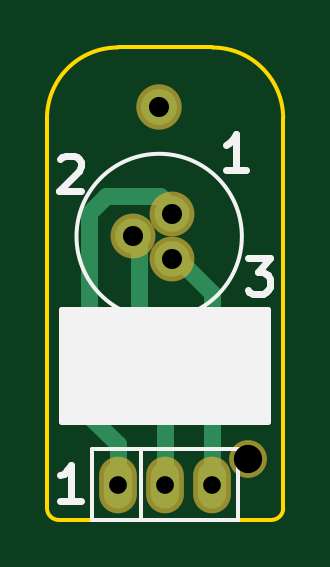
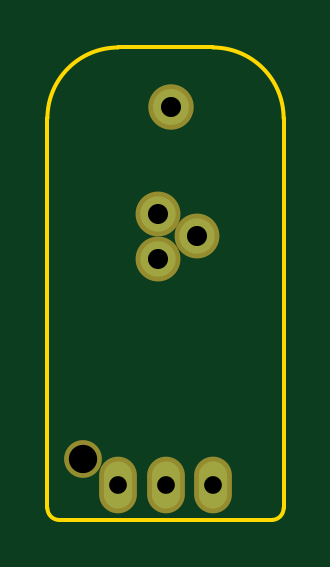
Circuit board: 9 layer files. Board 10.0 x 20.0 mm.
- bottom_copper: 3pin-B.Cu.gbl (578 bytes)
- bottom_mask: 3pin-B.Mask.gbs (622 bytes)
- bottom_silk: 3pin-B.SilkS.gbo (297 bytes)
- outline: 3pin-Edge.Cuts.gm1 (821 bytes)
- top_copper: 3pin-F.Cu.gtl (1174 bytes)
- top_mask: 3pin-F.Mask.gts (622 bytes)
- top_silk: 3pin-F.SilkS.gto (2004 bytes)
- drill: 3pin-NPTH.drl (193 bytes)
- drill: 3pin.drl (289 bytes)

=== bottom_copper: 3pin-B.Cu.gbl ===
G04 #@! TF.FileFunction,Copper,L2,Bot,Signal*
%FSLAX46Y46*%
G04 Gerber Fmt 4.6, Leading zero omitted, Abs format (unit mm)*
G04 Created by KiCad (PCBNEW 4.0.7-e2-6376~58~ubuntu16.04.1) date Mon Mar 18 20:37:32 2019*
%MOMM*%
%LPD*%
G01*
G04 APERTURE LIST*
%ADD10C,0.100000*%
%ADD11O,1.200000X2.000000*%
%ADD12O,1.500000X1.500000*%
%ADD13C,1.524000*%
G04 APERTURE END LIST*
D10*
D11*
X147000000Y-113500000D03*
X149000000Y-113500000D03*
X151000000Y-113500000D03*
D12*
X149299999Y-102047373D03*
X147650000Y-103000000D03*
X149300000Y-103952627D03*
D13*
X148750000Y-97500000D03*
M02*

=== bottom_mask: 3pin-B.Mask.gbs ===
G04 #@! TF.FileFunction,Soldermask,Bot*
%FSLAX46Y46*%
G04 Gerber Fmt 4.6, Leading zero omitted, Abs format (unit mm)*
G04 Created by KiCad (PCBNEW 4.0.7-e2-6376~58~ubuntu16.04.1) date Mon Mar 18 20:37:32 2019*
%MOMM*%
%LPD*%
G01*
G04 APERTURE LIST*
%ADD10C,0.100000*%
%ADD11O,1.600000X2.400000*%
%ADD12C,1.600000*%
%ADD13O,1.900000X1.900000*%
%ADD14C,1.924000*%
G04 APERTURE END LIST*
D10*
D11*
X147000000Y-113500000D03*
X149000000Y-113500000D03*
X151000000Y-113500000D03*
D12*
X152500000Y-112430000D03*
D13*
X149299999Y-102047373D03*
X147650000Y-103000000D03*
X149300000Y-103952627D03*
D14*
X148750000Y-97500000D03*
M02*

=== bottom_silk: 3pin-B.SilkS.gbo ===
G04 #@! TF.FileFunction,Legend,Bot*
%FSLAX46Y46*%
G04 Gerber Fmt 4.6, Leading zero omitted, Abs format (unit mm)*
G04 Created by KiCad (PCBNEW 4.0.7-e2-6376~58~ubuntu16.04.1) date Mon Mar 18 20:37:32 2019*
%MOMM*%
%LPD*%
G01*
G04 APERTURE LIST*
%ADD10C,0.100000*%
G04 APERTURE END LIST*
D10*
M02*

=== outline: 3pin-Edge.Cuts.gm1 ===
G04 #@! TF.FileFunction,Profile,NP*
%FSLAX46Y46*%
G04 Gerber Fmt 4.6, Leading zero omitted, Abs format (unit mm)*
G04 Created by KiCad (PCBNEW 4.0.7-e2-6376~58~ubuntu16.04.1) date Mon Mar 18 20:37:32 2019*
%MOMM*%
%LPD*%
G01*
G04 APERTURE LIST*
%ADD10C,0.100000*%
%ADD11C,0.150000*%
G04 APERTURE END LIST*
D10*
D11*
X154000000Y-98000000D02*
G75*
G03X151000000Y-95000000I-3000000J0D01*
G01*
X147000000Y-95000000D02*
G75*
G03X144000000Y-98000000I0J-3000000D01*
G01*
X144000000Y-114500000D02*
G75*
G03X144500000Y-115000000I500000J0D01*
G01*
X153500000Y-115000000D02*
G75*
G03X154000000Y-114500000I0J500000D01*
G01*
X144000000Y-98000000D02*
X144000000Y-114500000D01*
X151000000Y-95000000D02*
X147000000Y-95000000D01*
X154000000Y-114500000D02*
X154000000Y-98000000D01*
X144500000Y-115000000D02*
X153500000Y-115000000D01*
M02*

=== top_copper: 3pin-F.Cu.gtl ===
G04 #@! TF.FileFunction,Copper,L1,Top,Signal*
%FSLAX46Y46*%
G04 Gerber Fmt 4.6, Leading zero omitted, Abs format (unit mm)*
G04 Created by KiCad (PCBNEW 4.0.7-e2-6376~58~ubuntu16.04.1) date Mon Mar 18 20:37:32 2019*
%MOMM*%
%LPD*%
G01*
G04 APERTURE LIST*
%ADD10C,0.100000*%
%ADD11O,1.200000X2.000000*%
%ADD12O,1.500000X1.500000*%
%ADD13C,1.524000*%
%ADD14C,0.700000*%
G04 APERTURE END LIST*
D10*
D11*
X147000000Y-113500000D03*
X149000000Y-113500000D03*
X151000000Y-113500000D03*
D12*
X149299999Y-102047373D03*
X147650000Y-103000000D03*
X149300000Y-103952627D03*
D13*
X148750000Y-97500000D03*
D14*
X149549999Y-102047373D02*
X148800000Y-101297374D01*
X148800000Y-101297374D02*
X146502626Y-101297374D01*
X146502626Y-101297374D02*
X145800000Y-102000000D01*
X145800000Y-102000000D02*
X145800000Y-110600000D01*
X145800000Y-110600000D02*
X147000000Y-111800000D01*
X147000000Y-111800000D02*
X147000000Y-113500000D01*
X149000000Y-107600000D02*
X147900000Y-106500000D01*
X147900000Y-106500000D02*
X147900000Y-103000000D01*
X149000000Y-113500000D02*
X149000000Y-107600000D01*
X151000000Y-113500000D02*
X151000000Y-105402627D01*
X151000000Y-105402627D02*
X149550000Y-103952627D01*
M02*

=== top_mask: 3pin-F.Mask.gts ===
G04 #@! TF.FileFunction,Soldermask,Top*
%FSLAX46Y46*%
G04 Gerber Fmt 4.6, Leading zero omitted, Abs format (unit mm)*
G04 Created by KiCad (PCBNEW 4.0.7-e2-6376~58~ubuntu16.04.1) date Mon Mar 18 20:37:32 2019*
%MOMM*%
%LPD*%
G01*
G04 APERTURE LIST*
%ADD10C,0.100000*%
%ADD11O,1.600000X2.400000*%
%ADD12C,1.600000*%
%ADD13O,1.900000X1.900000*%
%ADD14C,1.924000*%
G04 APERTURE END LIST*
D10*
D11*
X147000000Y-113500000D03*
X149000000Y-113500000D03*
X151000000Y-113500000D03*
D12*
X152500000Y-112430000D03*
D13*
X149299999Y-102047373D03*
X147650000Y-103000000D03*
X149300000Y-103952627D03*
D14*
X148750000Y-97500000D03*
M02*

=== top_silk: 3pin-F.SilkS.gto ===
G04 #@! TF.FileFunction,Legend,Top*
%FSLAX46Y46*%
G04 Gerber Fmt 4.6, Leading zero omitted, Abs format (unit mm)*
G04 Created by KiCad (PCBNEW 4.0.7-e2-6376~58~ubuntu16.04.1) date Mon Mar 18 20:37:32 2019*
%MOMM*%
%LPD*%
G01*
G04 APERTURE LIST*
%ADD10C,0.100000*%
%ADD11C,0.300000*%
%ADD12C,0.150000*%
%ADD13C,0.254000*%
G04 APERTURE END LIST*
D10*
D11*
X152500001Y-103928571D02*
X153428572Y-103928571D01*
X152928572Y-104500000D01*
X153142858Y-104500000D01*
X153285715Y-104571429D01*
X153357144Y-104642857D01*
X153428572Y-104785714D01*
X153428572Y-105142857D01*
X153357144Y-105285714D01*
X153285715Y-105357143D01*
X153142858Y-105428571D01*
X152714286Y-105428571D01*
X152571429Y-105357143D01*
X152500001Y-105285714D01*
X144571429Y-99721429D02*
X144642858Y-99650000D01*
X144785715Y-99578571D01*
X145142858Y-99578571D01*
X145285715Y-99650000D01*
X145357144Y-99721429D01*
X145428572Y-99864286D01*
X145428572Y-100007143D01*
X145357144Y-100221429D01*
X144500001Y-101078571D01*
X145428572Y-101078571D01*
X152428572Y-100178571D02*
X151571429Y-100178571D01*
X152000001Y-100178571D02*
X152000001Y-98678571D01*
X151857144Y-98892857D01*
X151714286Y-99035714D01*
X151571429Y-99107143D01*
X145428572Y-114178571D02*
X144571429Y-114178571D01*
X145000001Y-114178571D02*
X145000001Y-112678571D01*
X144857144Y-112892857D01*
X144714286Y-113035714D01*
X144571429Y-113107143D01*
D12*
X145900000Y-112000000D02*
X152100000Y-112000000D01*
X152100000Y-112000000D02*
X152100000Y-115000000D01*
X152100000Y-115000000D02*
X145900000Y-115000000D01*
X145900000Y-115000000D02*
X145900000Y-112000000D01*
X148000000Y-112000000D02*
X148000000Y-115000000D01*
X152250000Y-103000000D02*
G75*
G03X152250000Y-103000000I-3500000J0D01*
G01*
D13*
G36*
X153373000Y-110873000D02*
X144627000Y-110873000D01*
X144627000Y-106127000D01*
X153373000Y-106127000D01*
X153373000Y-110873000D01*
X153373000Y-110873000D01*
G37*
X153373000Y-110873000D02*
X144627000Y-110873000D01*
X144627000Y-106127000D01*
X153373000Y-106127000D01*
X153373000Y-110873000D01*
M02*

=== drill: 3pin-NPTH.drl ===
M48
;DRILL file {KiCad 4.0.7-e2-6376~58~ubuntu16.04.1} date Mon Mar 18 20:37:34 2019
;FORMAT={-:-/ absolute / metric / decimal}
FMAT,2
METRIC,TZ
T1C1.200
%
G90
G05
M71
T1
X152.5Y-112.43
T0
M30

=== drill: 3pin.drl ===
M48
;DRILL file {KiCad 4.0.7-e2-6376~58~ubuntu16.04.1} date Mon Mar 18 20:37:34 2019
;FORMAT={-:-/ absolute / metric / decimal}
FMAT,2
METRIC,TZ
T1C0.750
T2C0.850
%
G90
G05
M71
T1
X147.Y-113.5
X149.Y-113.5
X151.Y-113.5
T2
X147.65Y-103.
X148.75Y-97.5
X149.3Y-102.047
X149.3Y-103.953
T0
M30
